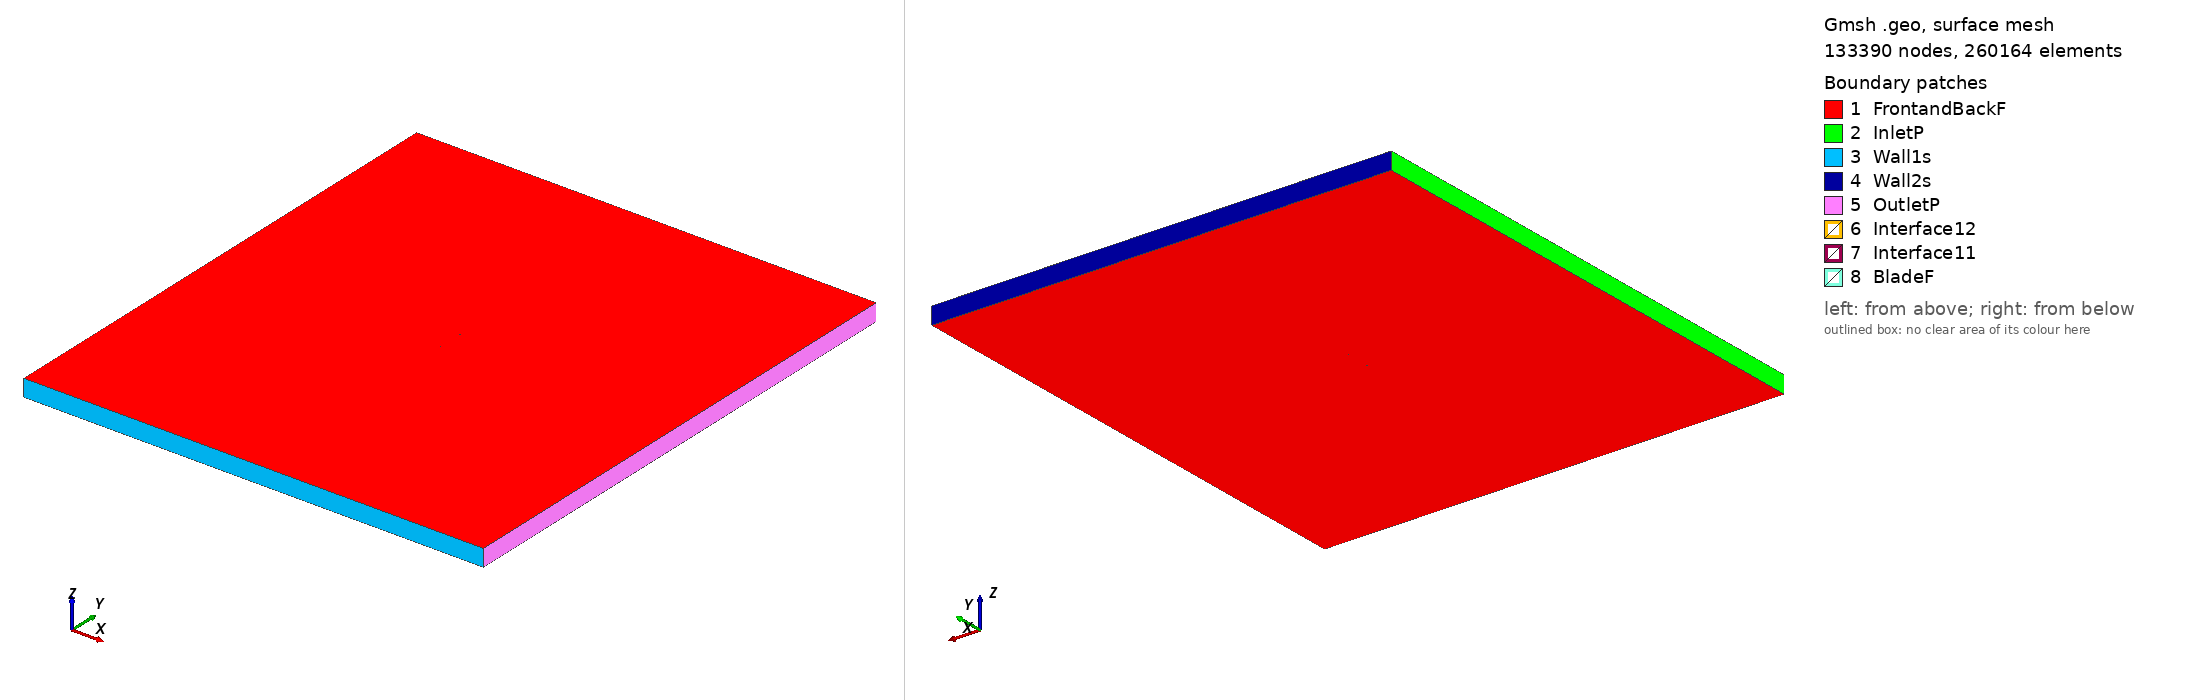

Gmsh geometry script, surface-meshed: 133390 nodes, 260164 surface elements. Boundary patches (legend numbers): 1 FrontandBackF, 2 InletP, 3 Wall1s, 4 Wall2s, 5 OutletP, 6 Interface12, 7 Interface11, 8 BladeF. Left view from above one corner, right view from below the opposite corner. Legend entries are the model's physical surfaces. The drawing asked Gmsh for element sizes between 1% and 20% of the model's largest extent; the script's own settings can give other sizes.

=== fx601261_tsr_5.9811_aoa_7.7056.geo (drawn) ===
SetFactory("OpenCASCADE");

Point(1) = {0.074712, 0.723151, 0, 1.0};
Point(2) = {0.072658, 0.723848, 0, 1.0};
Point(3) = {0.069655, 0.724862, 0, 1.0};
Point(4) = {0.066455, 0.725951, 0, 1.0};
Point(5) = {0.062966, 0.727141, 0, 1.0};
Point(6) = {0.059259, 0.728406, 0, 1.0};
Point(7) = {0.055310, 0.729752, 0, 1.0};
Point(8) = {0.051163, 0.731164, 0, 1.0};
Point(9) = {0.046834, 0.732623, 0, 1.0};
Point(10) = {0.042341, 0.734101, 0, 1.0};
Point(11) = {0.037682, 0.735587, 0, 1.0};
Point(12) = {0.032895, 0.737049, 0, 1.0};
Point(13) = {0.027981, 0.738497, 0, 1.0};
Point(14) = {0.022975, 0.739891, 0, 1.0};
Point(15) = {0.017903, 0.741244, 0, 1.0};
Point(16) = {0.012778, 0.742522, 0, 1.0};
Point(17) = {0.007603, 0.743744, 0, 1.0};
Point(18) = {0.002436, 0.744867, 0, 1.0};
Point(19) = {-0.002740, 0.745917, 0, 1.0};
Point(20) = {-0.007872, 0.746841, 0, 1.0};
Point(21) = {-0.012953, 0.747674, 0, 1.0};
Point(22) = {-0.017948, 0.748366, 0, 1.0};
Point(23) = {-0.022874, 0.748961, 0, 1.0};
Point(24) = {-0.027654, 0.749399, 0, 1.0};
Point(25) = {-0.032322, 0.749741, 0, 1.0};
Point(26) = {-0.036823, 0.749918, 0, 1.0};
Point(27) = {-0.041152, 0.750000, 0, 1.0};
Point(28) = {-0.045271, 0.749917, 0, 1.0};
Point(29) = {-0.049194, 0.749755, 0, 1.0};
Point(30) = {-0.052888, 0.749434, 0, 1.0};
Point(31) = {-0.056317, 0.749057, 0, 1.0};
Point(32) = {-0.059498, 0.748524, 0, 1.0};
Point(33) = {-0.062390, 0.747957, 0, 1.0};
Point(34) = {-0.064994, 0.747211, 0, 1.0};
Point(35) = {-0.067306, 0.746457, 0, 1.0};
Point(36) = {-0.069315, 0.745487, 0, 1.0};
Point(37) = {-0.070981, 0.744590, 0, 1.0};
Point(38) = {-0.072335, 0.743518, 0, 1.0};
Point(39) = {-0.073371, 0.742343, 0, 1.0};
Point(40) = {-0.074082, 0.740940, 0, 1.0};
Point(41) = {-0.074323, 0.740388, 0, 1.0};
Point(42) = {-0.074262, 0.739610, 0, 1.0};
Point(43) = {-0.073794, 0.739216, 0, 1.0};
Point(44) = {-0.072999, 0.738607, 0, 1.0};
Point(45) = {-0.071882, 0.737926, 0, 1.0};
Point(46) = {-0.070452, 0.737078, 0, 1.0};
Point(47) = {-0.068675, 0.736337, 0, 1.0};
Point(48) = {-0.066576, 0.735523, 0, 1.0};
Point(49) = {-0.064172, 0.734787, 0, 1.0};
Point(50) = {-0.061463, 0.734000, 0, 1.0};
Point(51) = {-0.058451, 0.733283, 0, 1.0};
Point(52) = {-0.055172, 0.732550, 0, 1.0};
Point(53) = {-0.051611, 0.731893, 0, 1.0};
Point(54) = {-0.047798, 0.731239, 0, 1.0};
Point(55) = {-0.043767, 0.730671, 0, 1.0};
Point(56) = {-0.039502, 0.730121, 0, 1.0};
Point(57) = {-0.035039, 0.729664, 0, 1.0};
Point(58) = {-0.030381, 0.729242, 0, 1.0};
Point(59) = {-0.025586, 0.728918, 0, 1.0};
Point(60) = {-0.020618, 0.728637, 0, 1.0};
Point(61) = {-0.015555, 0.728445, 0, 1.0};
Point(62) = {-0.010383, 0.728287, 0, 1.0};
Point(63) = {-0.005140, 0.728182, 0, 1.0};
Point(64) = {0.000164, 0.728075, 0, 1.0};
Point(65) = {0.005471, 0.727986, 0, 1.0};
Point(66) = {0.010795, 0.727870, 0, 1.0};
Point(67) = {0.016076, 0.727744, 0, 1.0};
Point(68) = {0.021307, 0.727566, 0, 1.0};
Point(69) = {0.026472, 0.727345, 0, 1.0};
Point(70) = {0.031543, 0.727056, 0, 1.0};
Point(71) = {0.036483, 0.726723, 0, 1.0};
Point(72) = {0.041290, 0.726338, 0, 1.0};
Point(73) = {0.045927, 0.725920, 0, 1.0};
Point(74) = {0.050390, 0.725453, 0, 1.0};
Point(75) = {0.054660, 0.724950, 0, 1.0};
Point(76) = {0.058717, 0.724406, 0, 1.0};
Point(77) = {0.062519, 0.723841, 0, 1.0};
Point(78) = {0.066090, 0.723257, 0, 1.0};
Point(79) = {0.069359, 0.722674, 0, 1.0};
Point(80) = {0.072420, 0.722089, 0, 1.0};
Point(81) = {0.074510, 0.721662, 0, 1.0};
Point(82) = {-0.074712, -0.723151, 0, 1.0};
Point(83) = {-0.072658, -0.723848, 0, 1.0};
Point(84) = {-0.069655, -0.724862, 0, 1.0};
Point(85) = {-0.066455, -0.725951, 0, 1.0};
Point(86) = {-0.062966, -0.727141, 0, 1.0};
Point(87) = {-0.059259, -0.728406, 0, 1.0};
Point(88) = {-0.055310, -0.729752, 0, 1.0};
Point(89) = {-0.051163, -0.731164, 0, 1.0};
Point(90) = {-0.046834, -0.732623, 0, 1.0};
Point(91) = {-0.042341, -0.734101, 0, 1.0};
Point(92) = {-0.037682, -0.735587, 0, 1.0};
Point(93) = {-0.032895, -0.737049, 0, 1.0};
Point(94) = {-0.027981, -0.738497, 0, 1.0};
Point(95) = {-0.022975, -0.739891, 0, 1.0};
Point(96) = {-0.017903, -0.741244, 0, 1.0};
Point(97) = {-0.012778, -0.742522, 0, 1.0};
Point(98) = {-0.007603, -0.743744, 0, 1.0};
Point(99) = {-0.002436, -0.744867, 0, 1.0};
Point(100) = {0.002740, -0.745917, 0, 1.0};
Point(101) = {0.007872, -0.746841, 0, 1.0};
Point(102) = {0.012953, -0.747674, 0, 1.0};
Point(103) = {0.017948, -0.748366, 0, 1.0};
Point(104) = {0.022874, -0.748961, 0, 1.0};
Point(105) = {0.027654, -0.749399, 0, 1.0};
Point(106) = {0.032322, -0.749741, 0, 1.0};
Point(107) = {0.036823, -0.749918, 0, 1.0};
Point(108) = {0.041152, -0.750000, 0, 1.0};
Point(109) = {0.045271, -0.749917, 0, 1.0};
Point(110) = {0.049194, -0.749755, 0, 1.0};
Point(111) = {0.052888, -0.749434, 0, 1.0};
Point(112) = {0.056317, -0.749057, 0, 1.0};
Point(113) = {0.059498, -0.748524, 0, 1.0};
Point(114) = {0.062390, -0.747957, 0, 1.0};
Point(115) = {0.064994, -0.747211, 0, 1.0};
Point(116) = {0.067306, -0.746457, 0, 1.0};
Point(117) = {0.069315, -0.745487, 0, 1.0};
Point(118) = {0.070981, -0.744590, 0, 1.0};
Point(119) = {0.072335, -0.743518, 0, 1.0};
Point(120) = {0.073371, -0.742343, 0, 1.0};
Point(121) = {0.074082, -0.740940, 0, 1.0};
Point(122) = {0.074323, -0.740388, 0, 1.0};
Point(123) = {0.074262, -0.739610, 0, 1.0};
Point(124) = {0.073794, -0.739216, 0, 1.0};
Point(125) = {0.072999, -0.738607, 0, 1.0};
Point(126) = {0.071882, -0.737926, 0, 1.0};
Point(127) = {0.070452, -0.737078, 0, 1.0};
Point(128) = {0.068675, -0.736337, 0, 1.0};
Point(129) = {0.066576, -0.735523, 0, 1.0};
Point(130) = {0.064172, -0.734787, 0, 1.0};
Point(131) = {0.061463, -0.734000, 0, 1.0};
Point(132) = {0.058451, -0.733283, 0, 1.0};
Point(133) = {0.055172, -0.732550, 0, 1.0};
Point(134) = {0.051611, -0.731893, 0, 1.0};
Point(135) = {0.047798, -0.731239, 0, 1.0};
Point(136) = {0.043767, -0.730671, 0, 1.0};
Point(137) = {0.039502, -0.730121, 0, 1.0};
Point(138) = {0.035039, -0.729664, 0, 1.0};
Point(139) = {0.030381, -0.729242, 0, 1.0};
Point(140) = {0.025586, -0.728918, 0, 1.0};
Point(141) = {0.020618, -0.728637, 0, 1.0};
Point(142) = {0.015555, -0.728445, 0, 1.0};
Point(143) = {0.010383, -0.728287, 0, 1.0};
Point(144) = {0.005140, -0.728182, 0, 1.0};
Point(145) = {-0.000164, -0.728075, 0, 1.0};
Point(146) = {-0.005471, -0.727986, 0, 1.0};
Point(147) = {-0.010795, -0.727870, 0, 1.0};
Point(148) = {-0.016076, -0.727744, 0, 1.0};
Point(149) = {-0.021307, -0.727566, 0, 1.0};
Point(150) = {-0.026472, -0.727345, 0, 1.0};
Point(151) = {-0.031543, -0.727056, 0, 1.0};
Point(152) = {-0.036483, -0.726723, 0, 1.0};
Point(153) = {-0.041290, -0.726338, 0, 1.0};
Point(154) = {-0.045927, -0.725920, 0, 1.0};
Point(155) = {-0.050390, -0.725453, 0, 1.0};
Point(156) = {-0.054660, -0.724950, 0, 1.0};
Point(157) = {-0.058717, -0.724406, 0, 1.0};
Point(158) = {-0.062519, -0.723841, 0, 1.0};
Point(159) = {-0.066090, -0.723257, 0, 1.0};
Point(160) = {-0.069359, -0.722674, 0, 1.0};
Point(161) = {-0.072420, -0.722089, 0, 1.0};
Point(162) = {-0.074510, -0.721662, 0, 1.0};

// Lines: first blade (splines 1-4)
Spline(1) = {1:25};
Spline(2) = {25:57};
Spline(3) = {57:81};
Spline(4) = {81,1};

// Lines: second blade (splines 5-8)
Spline(5) = {82:106};
Spline(6) = {106:138};
Spline(7) = {138:162};
Spline(8) = {162,82};

// Outer domain (points 20001-4 and lines)
Point(163) = {-13.50000000, -15.00000000, 0, 1.0};
Point(164) = {-13.50000000, 15.00000000, 0, 1.0};
Point(165) = {13.50000000, 15.00000000, 0, 1.0};
Point(166) = {13.50000000, -15.00000000, 0, 1.0};
Line(11) = {163, 164};
Line(12) = {164, 165};
Line(13) = {165, 166};
Line(14) = {163, 166};

// Interface (between moving and stationary domain) (circles)
Circle(9) = {0, 0, 0, 0.80000000, 0, 2*Pi};
Circle(10) = {0, 0, 0, 0.80000000, 0, 2*Pi};

// Loops collect Lines/Splines/etc (blade1, blade2, domain, first circle)
Line Loop(1) = {1:4};
Line Loop(2) = {5:8};
Line Loop(3) = {11,12,13,-14};
Line Loop(4) = {9};

// BooleanDifference cuts out the circle/interface from the domain
Plane Surface(1) = {3};
Plane Surface(2) = {4};
BooleanDifference{ Surface{1}; Delete;}{ Surface{2}; Delete;}

// This one cuts out the blades from the inner circle/interface
Line Loop(6) = {10};
Plane Surface(5) = {6};
Plane Surface(6) = {1};
Plane Surface(7) = {2};
BooleanDifference{ Surface{5}; Delete;}{ Surface{6,7}; Delete;}

// extrude to 3rd dimension
Extrude {0, 0, 1} {Surface{1}; Surface{5}; Layers{1}; Recombine;}

// Physical Surfaces are the named boundaries (patches)
Physical Surface("Interface11") = {12};
Physical Surface("Interface12") = {10};

// sides of domain
Physical Surface("InletP") = {6};
Physical Surface("OutletP") = {9};

// top and bottom of domain
Physical Surface("Wall1s") = {7};
Physical Surface("Wall2s") = {8};

// Check FrontandBackF by ensuring there is nothing in the 3rd dimension
Physical Surface("FrontandBackF") = {1,11,5,21};
Physical Surface("BladeF") = {13:20};
Physical Volume("Turbine") = {2};
Physical Volume("Farfield") = {1};

// settings for airfoil boundary layer
Field[1] = BoundaryLayer;
Field[1].EdgesList = {1:8};
Field[1].hwall_n = 1e-3;
Field[1].thickness = 1.5e-2;
Field[1].ratio = 1.05;
Field[1].Quads = 1;
BoundaryLayer Field = 1;

// control points for mesh (blade and interface)
// floor((arc length / 1.5mm)/ 6) -> Transfinite Line
Transfinite Line {1,2,3,5,6,7} = 34 Using Progression 1;
Transfinite Line {4,8} = 2 Using Progression 1;
Transfinite Line {9, 15} = 800 Using Progression 1;

// For more information on gmsh syntax, visit http://gmsh.info/doc/texinfo/gmsh.html
